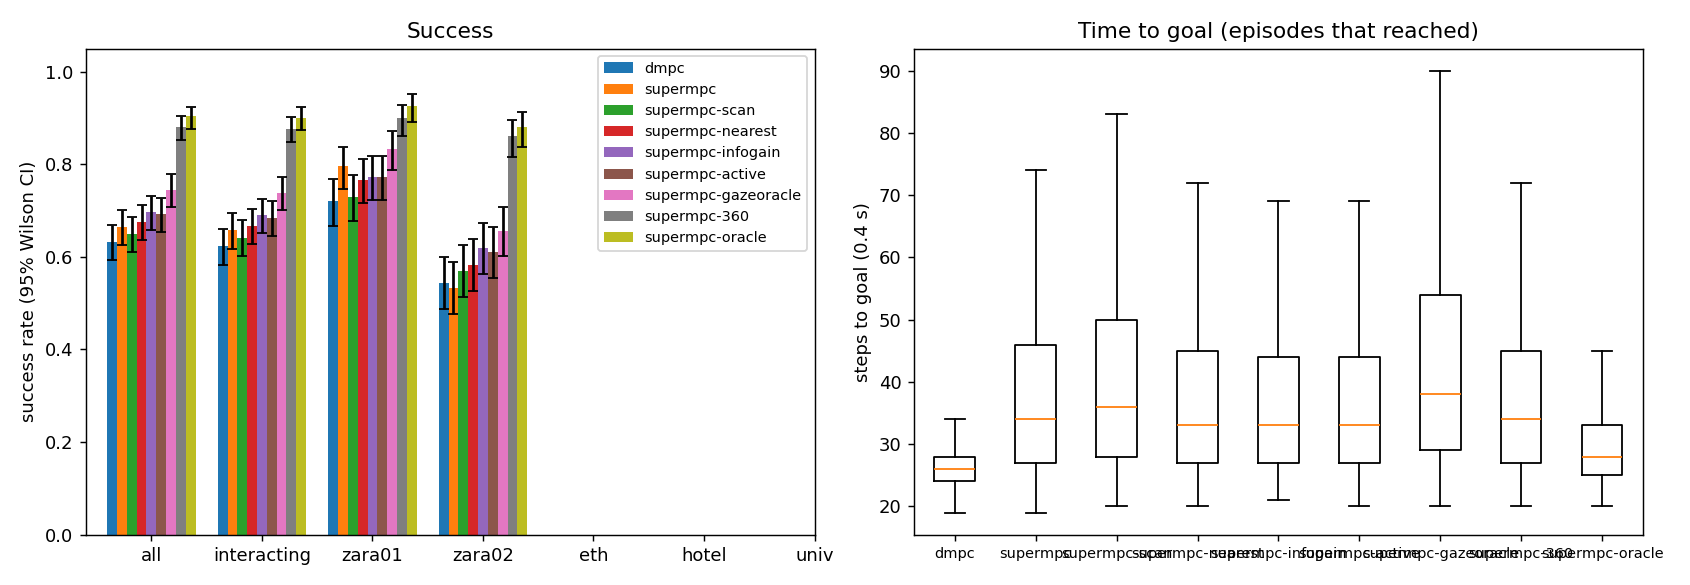

The data file committed next to this chart (first rows):
scene, episode, frame, start_x, start_y, goal_x, goal_y, path_peds, surge, planner, success, reached, collisions, coll_tracked, coll_untracked, coll_stopped, steps, min_clearance, coverage, solve_ms, failures, slack_steps, unseen_slack_steps, coll_spawn
zara01, 0, 4631, 5.0, 13.85, -7.0, 13.85, 4, 0, dmpc, 1, 1, 0, 0, 0, 0, 23, 0.7134, 0.0, 20.08, 0, 0, 0, 0
zara01, 1, 7001, -7.0, 10.68, 5.0, 10.68, 4, 0, dmpc, 0, 1, 3, 2, 1, 0, 22, -0.2217, 0.5, 25.66, 0, 2, 0, 0
zara01, 0, 4631, 5.0, 13.85, -7.0, 13.85, 4, 0, supermpc, 1, 1, 0, 0, 0, 0, 24, 0.6726, 0.0, 25.74, 0, 0, 6, 0
zara01, 0, 4631, 5.0, 13.85, -7.0, 13.85, 4, 0, supermpc-nearest, 1, 1, 0, 0, 0, 0, 24, 0.6726, 0.0, 27.17, 0, 0, 6, 0
zara01, 0, 4631, 5.0, 13.85, -7.0, 13.85, 4, 0, supermpc-oracle, 1, 1, 0, 0, 0, 0, 24, 1.082, 1.0, 26.73, 0, 0, 0, 0
zara01, 0, 4631, 5.0, 13.85, -7.0, 13.85, 4, 0, supermpc-scan, 1, 1, 0, 0, 0, 0, 29, 0.8323, 0.625, 37.92, 0, 6, 7, 0
zara01, 1, 7001, -7.0, 10.68, 5.0, 10.68, 4, 0, supermpc-nearest, 1, 1, 0, 0, 0, 0, 32, 0.903, 0.7619, 36.45, 0, 0, 13, 0
zara01, 1, 7001, -7.0, 10.68, 5.0, 10.68, 4, 0, supermpc-scan, 1, 1, 0, 0, 0, 0, 28, 0.4247, 0.7656, 45.79, 0, 5, 8, 0
zara01, 0, 4631, 5.0, 13.85, -7.0, 13.85, 4, 0, supermpc-gazeoracle, 1, 1, 0, 0, 0, 0, 43, 0.5025, 0.8333, 38.31, 0, 4, 16, 0
zara01, 2, 6881, 5.0, 11.21, -7.0, 11.21, 7, 0, dmpc, 1, 1, 0, 0, 0, 0, 24, 1.699, 0.4314, 21.43, 0, 0, 0, 0
zara01, 0, 4631, 5.0, 13.85, -7.0, 13.85, 4, 0, supermpc-active, 1, 1, 0, 0, 0, 0, 24, 0.6728, 0.0, 75.54, 0, 0, 5, 0
zara01, 0, 4631, 5.0, 13.85, -7.0, 13.85, 4, 0, supermpc-infogain, 1, 1, 0, 0, 0, 0, 24, 0.6565, 0.0, 79.93, 0, 0, 5, 0
zara01, 1, 7001, -7.0, 10.68, 5.0, 10.68, 4, 0, supermpc-360, 1, 1, 0, 0, 0, 0, 30, 1.009, 1.0, 33.83, 0, 0, 6, 0
zara01, 1, 7001, -7.0, 10.68, 5.0, 10.68, 4, 0, supermpc-gazeoracle, 1, 1, 0, 0, 0, 0, 37, 1.039, 0.5611, 32.75, 0, 0, 9, 0
zara01, 2, 6881, 5.0, 11.21, -7.0, 11.21, 7, 0, supermpc, 1, 1, 0, 0, 0, 0, 24, 1.755, 0.4706, 29.7, 0, 0, 7, 0
zara01, 1, 7001, -7.0, 10.68, 5.0, 10.68, 4, 0, supermpc-oracle, 1, 1, 0, 0, 0, 0, 34, 0.9192, 1.0, 30.72, 0, 3, 0, 0
zara01, 2, 6881, 5.0, 11.21, -7.0, 11.21, 7, 0, supermpc-scan, 1, 1, 0, 0, 0, 0, 26, 1.736, 0.5787, 42.59, 0, 5, 9, 0
zara01, 2, 6881, 5.0, 11.21, -7.0, 11.21, 7, 0, supermpc-nearest, 1, 1, 0, 0, 0, 0, 25, 1.235, 0.3889, 29.95, 0, 0, 12, 0
zara01, 0, 4631, 5.0, 13.85, -7.0, 13.85, 4, 0, supermpc-360, 1, 1, 0, 0, 0, 0, 69, 0.3452, 0.9942, 39.28, 0, 8, 12, 0
zara01, 3, 7581, 5.0, 14.3, -7.0, 14.3, 6, 0, dmpc, 0, 1, 2, 0, 2, 0, 31, -0.3328, 0.0, 20.44, 0, 0, 0, 0
zara01, 1, 7001, -7.0, 10.68, 5.0, 10.68, 4, 0, supermpc-infogain, 0, 1, 1, 1, 0, 0, 22, -0.4025, 0.7308, 110.2, 0, 5, 9, 0
zara01, 2, 6881, 5.0, 11.21, -7.0, 11.21, 7, 0, supermpc-gazeoracle, 1, 1, 0, 0, 0, 0, 24, 1.755, 0.4706, 29.76, 0, 0, 7, 0
zara01, 1, 7001, -7.0, 10.68, 5.0, 10.68, 4, 0, supermpc, 0, 0, 5, 0, 5, 0, 90, -0.4087, 0.1432, 38.1, 0, 12, 84, 0
zara01, 2, 6881, 5.0, 11.21, -7.0, 11.21, 7, 0, supermpc-oracle, 1, 1, 0, 0, 0, 0, 24, 1.747, 1.0, 23.1, 0, 0, 0, 0
zara01, 1, 7001, -7.0, 10.68, 5.0, 10.68, 4, 0, supermpc-active, 1, 1, 0, 0, 0, 0, 31, 1.131, 0.6987, 78.02, 0, 0, 10, 0
zara01, 2, 6881, 5.0, 11.21, -7.0, 11.21, 7, 0, supermpc-360, 1, 1, 0, 0, 0, 0, 37, 0.2807, 0.9271, 37.03, 0, 1, 7, 0
zara01, 4, 6971, 5.0, 12.09, -7.0, 12.09, 6, 0, dmpc, 0, 1, 3, 3, 0, 0, 22, -0.08175, 0.6346, 24.85, 0, 3, 0, 0
zara01, 3, 7581, 5.0, 14.3, -7.0, 14.3, 6, 0, supermpc-scan, 1, 1, 0, 0, 0, 0, 36, 0.2361, 0.3413, 37.41, 0, 6, 13, 0
zara01, 3, 7581, 5.0, 14.3, -7.0, 14.3, 6, 0, supermpc-gazeoracle, 0, 1, 2, 2, 0, 0, 32, -0.3271, 0.2738, 38.1, 0, 6, 5, 0
zara01, 3, 7581, 5.0, 14.3, -7.0, 14.3, 6, 0, supermpc-360, 1, 1, 0, 0, 0, 0, 36, 0.721, 1.0, 35.16, 0, 2, 8, 0
zara01, 2, 6881, 5.0, 11.21, -7.0, 11.21, 7, 0, supermpc-active, 1, 1, 0, 0, 0, 0, 26, 1.453, 0.9167, 89.21, 0, 0, 7, 0
zara01, 4, 6971, 5.0, 12.09, -7.0, 12.09, 6, 0, supermpc, 1, 1, 0, 0, 0, 0, 32, 0.3994, 0.5417, 48.69, 0, 3, 7, 0
zara01, 3, 7581, 5.0, 14.3, -7.0, 14.3, 6, 0, supermpc-nearest, 0, 1, 2, 1, 1, 0, 55, -0.497, 0.5602, 44.97, 0, 7, 21, 1
zara01, 4, 6971, 5.0, 12.09, -7.0, 12.09, 6, 0, supermpc-scan, 0, 1, 3, 1, 2, 0, 36, -0.4045, 0.2564, 35.98, 0, 2, 14, 0
zara01, 4, 6971, 5.0, 12.09, -7.0, 12.09, 6, 0, supermpc-nearest, 1, 1, 0, 0, 0, 0, 29, 0.3994, 0.7431, 45.44, 0, 2, 11, 0
zara01, 2, 6881, 5.0, 11.21, -7.0, 11.21, 7, 0, supermpc-infogain, 1, 1, 0, 0, 0, 0, 43, 1.112, 0.9444, 94.93, 0, 3, 10, 0
zara01, 5, 6001, 5.0, 12.73, -7.0, 12.73, 9, 0, dmpc, 1, 1, 0, 0, 0, 0, 28, 1.454, 0.1333, 21.13, 0, 0, 0, 0
zara01, 3, 7581, 5.0, 14.3, -7.0, 14.3, 6, 0, supermpc, 0, 0, 1, 1, 0, 0, 90, -0.346, 0.1449, 44.01, 0, 4, 74, 0
zara01, 3, 7581, 5.0, 14.3, -7.0, 14.3, 6, 0, supermpc-infogain, 0, 1, 1, 0, 1, 0, 35, -0.3335, 0.525, 93.1, 0, 6, 13, 0
zara01, 4, 6971, 5.0, 12.09, -7.0, 12.09, 6, 0, supermpc-360, 1, 1, 0, 0, 0, 0, 31, 0.2232, 0.9323, 41.33, 0, 7, 7, 0
zara01, 3, 7581, 5.0, 14.3, -7.0, 14.3, 6, 0, supermpc-oracle, 0, 1, 1, 1, 0, 0, 69, -0.01638, 1.0, 37.74, 0, 18, 0, 0
zara01, 5, 6001, 5.0, 12.73, -7.0, 12.73, 9, 0, supermpc-scan, 1, 1, 0, 0, 0, 0, 30, 1.307, 0.1176, 30.66, 0, 0, 8, 0
zara01, 5, 6001, 5.0, 12.73, -7.0, 12.73, 9, 0, supermpc-nearest, 1, 1, 0, 0, 0, 0, 29, 1.412, 0.125, 30.34, 0, 0, 9, 0
zara01, 5, 6001, 5.0, 12.73, -7.0, 12.73, 9, 0, supermpc, 1, 1, 0, 0, 0, 0, 46, 0.2218, 0.2407, 39.5, 0, 4, 8, 0
zara01, 6, 4561, -7.0, 13.24, 5.0, 13.24, 6, 0, dmpc, 1, 1, 0, 0, 0, 0, 26, 3.069, 1.0, 20.8, 0, 0, 0, 0
zara01, 4, 6971, 5.0, 12.09, -7.0, 12.09, 6, 0, supermpc-oracle, 1, 1, 0, 0, 0, 0, 47, 0.9897, 1.0, 35.79, 0, 12, 4, 0
zara01, 4, 6971, 5.0, 12.09, -7.0, 12.09, 6, 0, supermpc-active, 0, 1, 2, 2, 0, 0, 28, -0.3638, 0.7143, 95.68, 0, 5, 8, 0
zara01, 5, 6001, 5.0, 12.73, -7.0, 12.73, 9, 0, supermpc-360, 1, 1, 0, 0, 0, 0, 29, 1.305, 0.9706, 28.59, 0, 1, 5, 0
zara01, 5, 6001, 5.0, 12.73, -7.0, 12.73, 9, 0, supermpc-oracle, 1, 1, 0, 0, 0, 0, 28, 1.447, 1.0, 22.66, 0, 0, 0, 0
zara01, 6, 4561, -7.0, 13.24, 5.0, 13.24, 6, 0, supermpc, 1, 1, 0, 0, 0, 0, 34, 2.08, 0.2308, 28.89, 0, 0, 7, 0
zara01, 4, 6971, 5.0, 12.09, -7.0, 12.09, 6, 0, supermpc-infogain, 1, 1, 0, 0, 0, 0, 32, 0.1379, 0.6806, 131.4, 0, 7, 10, 0
zara01, 6, 4561, -7.0, 13.24, 5.0, 13.24, 6, 0, supermpc-scan, 1, 1, 0, 0, 0, 0, 26, 3.155, 1.0, 32.73, 0, 0, 5, 0
zara01, 6, 4561, -7.0, 13.24, 5.0, 13.24, 6, 0, supermpc-nearest, 1, 1, 0, 0, 0, 0, 26, 3.154, 1.0, 31.39, 0, 0, 10, 0
zara01, 5, 6001, 5.0, 12.73, -7.0, 12.73, 9, 0, supermpc-infogain, 1, 1, 0, 0, 0, 0, 29, 1.385, 0.0, 76.54, 0, 0, 5, 0
zara01, 7, 5901, -7.0, 13.75, 5.0, 13.75, 8, 0, dmpc, 1, 1, 0, 0, 0, 0, 22, 0.7949, 0.25, 20.1, 0, 0, 0, 0
zara01, 6, 4561, -7.0, 13.24, 5.0, 13.24, 6, 0, supermpc-gazeoracle, 1, 1, 0, 0, 0, 0, 34, 2.089, 0.2308, 28.12, 0, 0, 8, 0
zara01, 6, 4561, -7.0, 13.24, 5.0, 13.24, 6, 0, supermpc-360, 1, 1, 0, 0, 0, 0, 26, 3.157, 1.0, 30.49, 0, 0, 5, 0
zara01, 5, 6001, 5.0, 12.73, -7.0, 12.73, 9, 0, supermpc-active, 1, 1, 0, 0, 0, 0, 29, 1.402, 0.0, 81.63, 0, 0, 6, 0
zara01, 4, 6971, 5.0, 12.09, -7.0, 12.09, 6, 0, supermpc-gazeoracle, 0, 0, 1, 1, 0, 0, 90, -0.4086, 0.5952, 46.06, 0, 26, 53, 0
zara01, 6, 4561, -7.0, 13.24, 5.0, 13.24, 6, 0, supermpc-oracle, 1, 1, 0, 0, 0, 0, 27, 3.023, 1.0, 24.79, 0, 0, 0, 0
... 5,340 more rows
